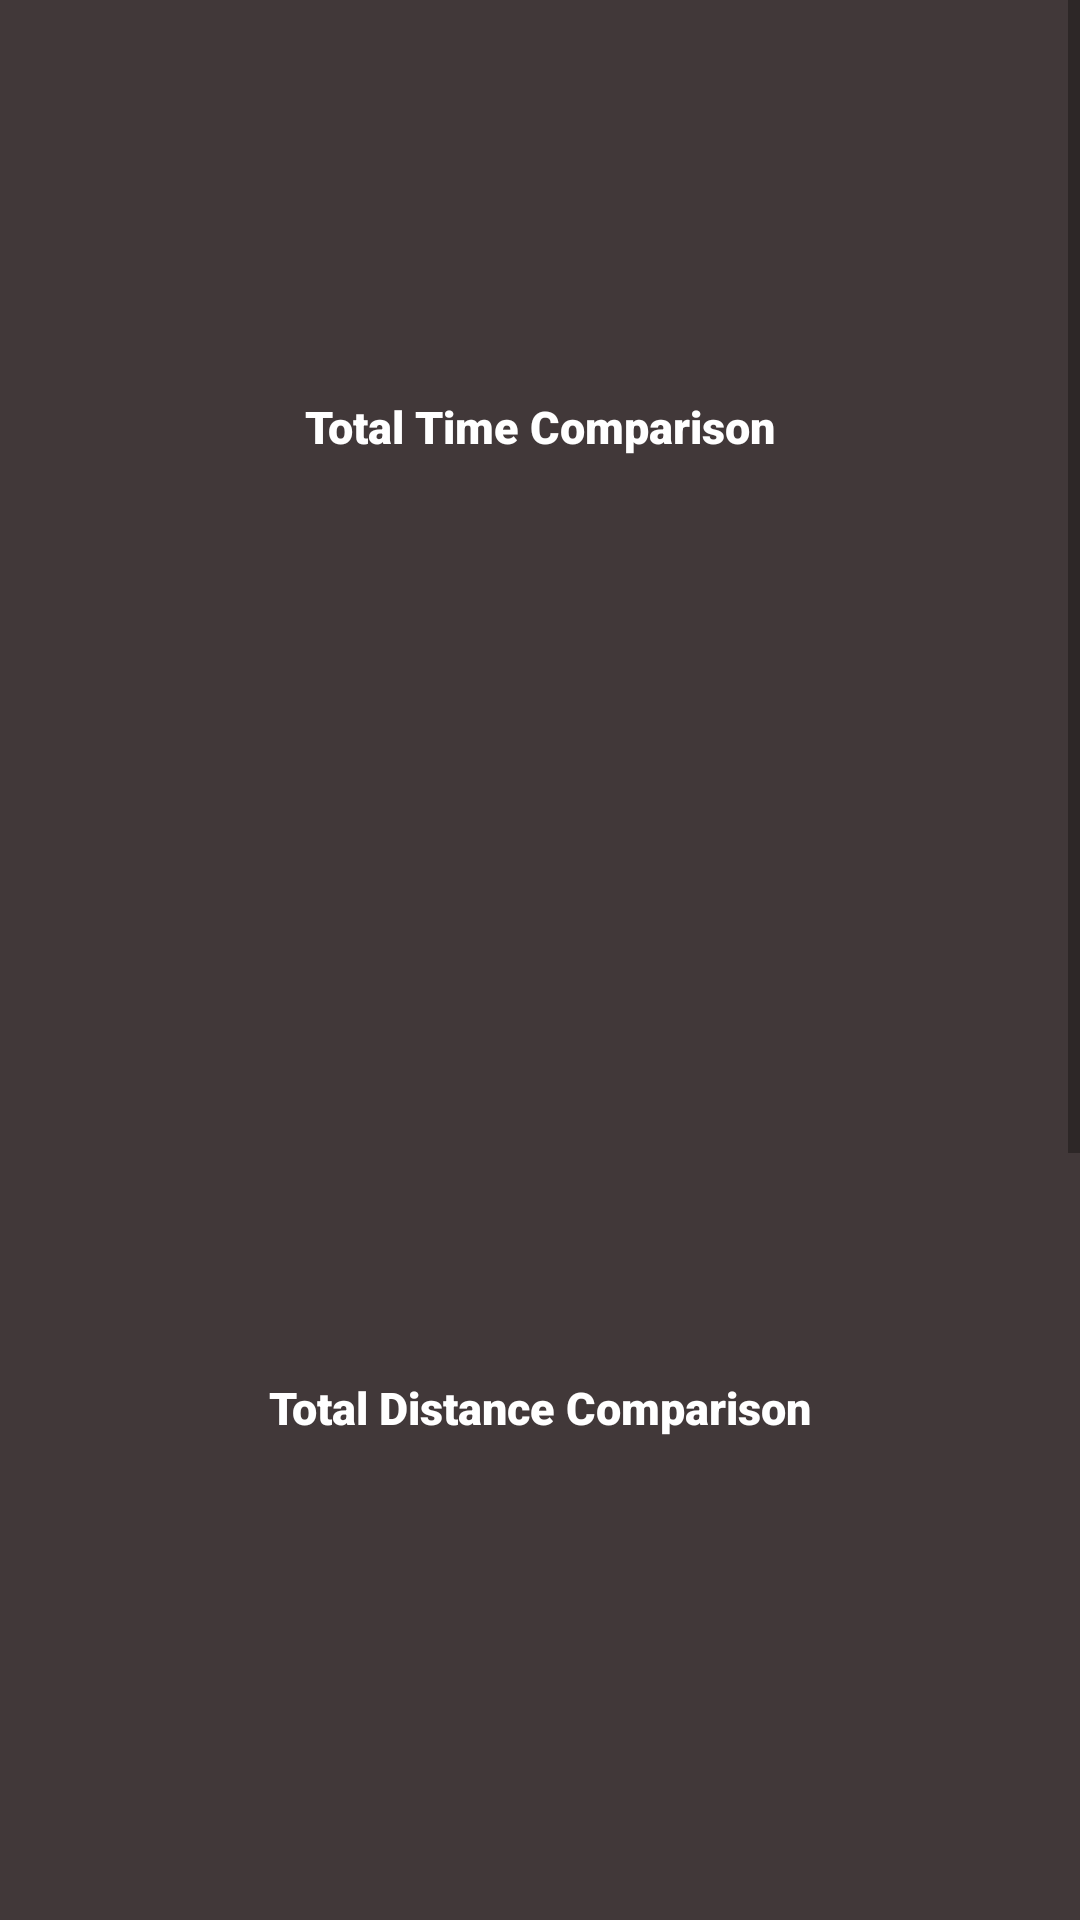

The Android layout XML behind this screen, and the referenced resources:
<!-- AndroidManifest.xml: application theme Theme.DistSystemsProj2023 -->
<!-- res/layout/activity_total_results.xml -->
<?xml version="1.0" encoding="utf-8"?>
<ScrollView xmlns:android="http://schemas.android.com/apk/res/android"
    xmlns:app="http://schemas.android.com/apk/res-auto"
    xmlns:tools="http://schemas.android.com/tools"
    android:layout_width="match_parent"
    android:layout_height="match_parent"
    android:background="@color/Black_cat"
    tools:layout_editor_absoluteX="1dp"
    app:layout_editor_absoluteY="1dp"
    android:fillViewport="true"
    >

    <androidx.constraintlayout.widget.ConstraintLayout
        android:layout_width="match_parent"
        android:layout_height="wrap_content"

        tools:context=".Total_results">

        <TextView
            android:id="@+id/idTVTotalResults"
            android:layout_width="wrap_content"
            android:layout_height="wrap_content"
            android:layout_marginTop="28dp"
            android:padding="10dp"
            android:textColor="@color/white"
            android:textSize="18sp"
            app:layout_constraintEnd_toEndOf="parent"
            app:layout_constraintHorizontal_bias="0.498"
            app:layout_constraintStart_toStartOf="parent"
            app:layout_constraintTop_toTopOf="parent" />

        <com.github.mikephil.charting.charts.BarChart
            android:id="@+id/idBCTotalTimeComp"
            android:layout_width="226dp"
            android:layout_height="219dp"
            android:layout_marginStart="184dp"
            android:layout_marginTop="124dp"
            android:layout_marginEnd="177dp"
            app:layout_constraintEnd_toEndOf="parent"
            app:layout_constraintHorizontal_bias="0.54"
            app:layout_constraintStart_toStartOf="parent"
            app:layout_constraintTop_toBottomOf="@id/idTVTotalResults" />

        <com.github.mikephil.charting.charts.BarChart
            android:id="@+id/idBCTotalDistComp"
            android:layout_width="220dp"
            android:layout_height="213dp"
            android:layout_marginStart="184dp"
            android:layout_marginTop="108dp"
            android:layout_marginEnd="177dp"
            app:layout_constraintEnd_toEndOf="parent"
            app:layout_constraintHorizontal_bias="0.552"
            app:layout_constraintStart_toStartOf="parent"
            app:layout_constraintTop_toBottomOf="@+id/idBCTotalTimeComp" />

        <com.github.mikephil.charting.charts.BarChart
            android:id="@+id/idBCTotalUpEleComp"
            android:layout_width="226dp"
            android:layout_height="221dp"
            android:layout_marginStart="184dp"
            android:layout_marginTop="108dp"
            android:layout_marginEnd="177dp"
            app:layout_constraintEnd_toEndOf="parent"
            app:layout_constraintHorizontal_bias="0.534"
            app:layout_constraintStart_toStartOf="parent"
            app:layout_constraintTop_toBottomOf="@id/idBCTotalDistComp" />

        <TextView
            android:id="@+id/idTVTotalTimeComp"
            android:layout_width="wrap_content"
            android:layout_height="wrap_content"
            android:layout_marginBottom="44dp"
            android:text="Total Time Comparison"
            android:fontFamily="sans-serif-black"
            android:textSize="15sp"
            android:textColor="@color/white"
            app:layout_constraintBottom_toTopOf="@+id/idBCTotalTimeComp"
            app:layout_constraintEnd_toEndOf="parent"
            app:layout_constraintStart_toStartOf="parent" />

        <TextView
            android:id="@+id/idTVTotalDistComp"
            android:layout_width="wrap_content"
            android:layout_height="wrap_content"
            android:layout_marginBottom="44dp"
            android:text="Total Distance Comparison"
            android:fontFamily="sans-serif-black"
            android:textSize="15sp"
            android:textColor="@color/white"
            app:layout_constraintBottom_toTopOf="@+id/idBCTotalDistComp"
            app:layout_constraintEnd_toEndOf="parent"
            app:layout_constraintStart_toStartOf="parent" />

        <TextView
            android:id="@+id/idTVTotalUpEleComp"
            android:layout_width="wrap_content"
            android:layout_height="wrap_content"
            android:layout_marginBottom="44dp"
            android:text="Total Up Elevation Comparison"
            android:fontFamily="sans-serif-black"
            android:textSize="15sp"
            android:textColor="@color/white"
            app:layout_constraintBottom_toTopOf="@+id/idBCTotalUpEleComp"
            app:layout_constraintEnd_toEndOf="parent"
            app:layout_constraintHorizontal_bias="0.498"
            app:layout_constraintStart_toStartOf="parent" />


    </androidx.constraintlayout.widget.ConstraintLayout>

</ScrollView>
<!-- resources referenced by this layout -->
<resources>
  <color name="Black_cat">#413839</color>
  <color name="white">#FFFFFFFF</color>
  <style name="Theme.DistSystemsProj2023" parent="Theme.MaterialComponents.DayNight.DarkActionBar">
          
          <item name="colorPrimary">@color/purple_500</item>
          <item name="colorPrimaryVariant">@color/purple_700</item>
          <item name="colorOnPrimary">@color/white</item>
          
          <item name="colorSecondary">@color/teal_200</item>
          <item name="colorSecondaryVariant">@color/teal_700</item>
          <item name="colorOnSecondary">@color/black</item>
          
          <item name="android:statusBarColor">?attr/colorPrimaryVariant</item>
          
      </style>
  <color name="purple_500">#FF6200EE</color>
  <color name="purple_700">#FF3700B3</color>
  <color name="teal_200">#FF03DAC5</color>
  <color name="teal_700">#FF018786</color>
  <color name="black">#FF000000</color>
</resources>
